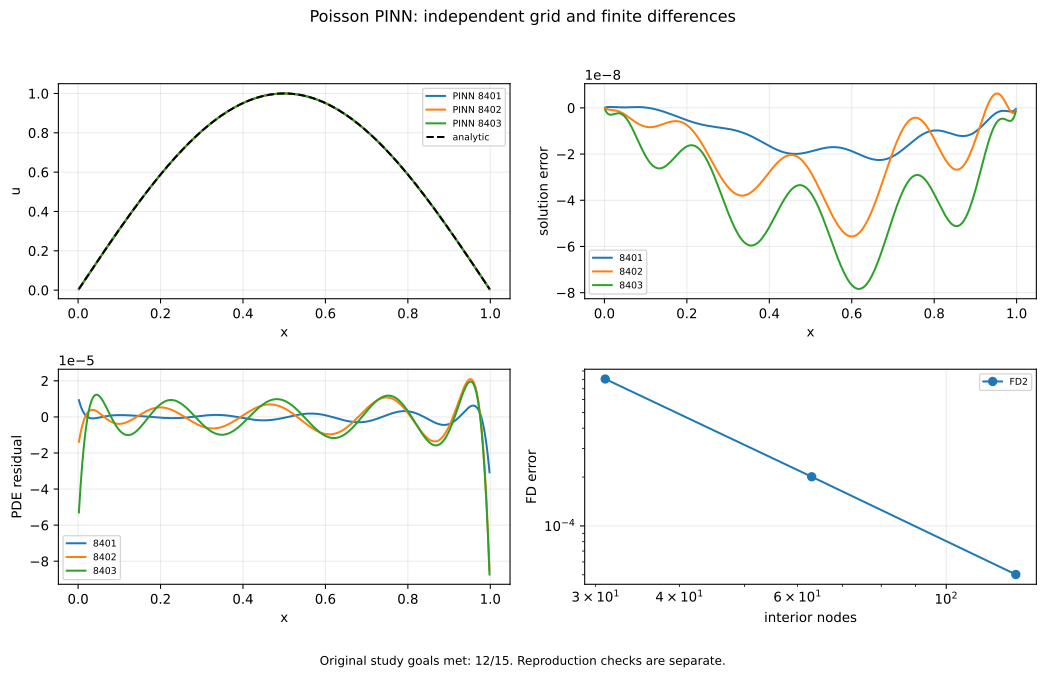

The table this chart was drawn from, first rows:
PDE_normalized_RMS, boundary_Linf, fun_calls, jac_calls, kind, nfev, njev, nodes, optimizer_success, parameter_count, returned_final_parameter_vectors, seed, solution_Linf, status, training_loss, true_linear_residual
3.327756867105598e-07, 0.0, 300, 276, PINN, 300, 276, , 0, 49, 1, 8401, 2.2589996095945253e-08, 0, 4.403620979734481e-14, 
1.0321910210950756e-06, 0.0, 300, 225, PINN, 300, 225, , 0, 49, 1, 8402, 5.56788840588851e-08, 0, 5.738177320807445e-13, 
1.2435598581497693e-06, 0.0, 300, 286, PINN, 300, 286, , 0, 49, 1, 8403, 7.840357962862754e-08, 0, 8.526343084359145e-13, 
, , , , FD2, , , 31, , , , , 0.0008036, , , 2.0250467969162855e-13
, , , , FD2, , , 63, , , , , 0.0002008, , , 1.2576606422953773e-12
, , , , FD2, , , 127, , , , , 5.020091591312337e-05, , , 7.227995979519619e-12
